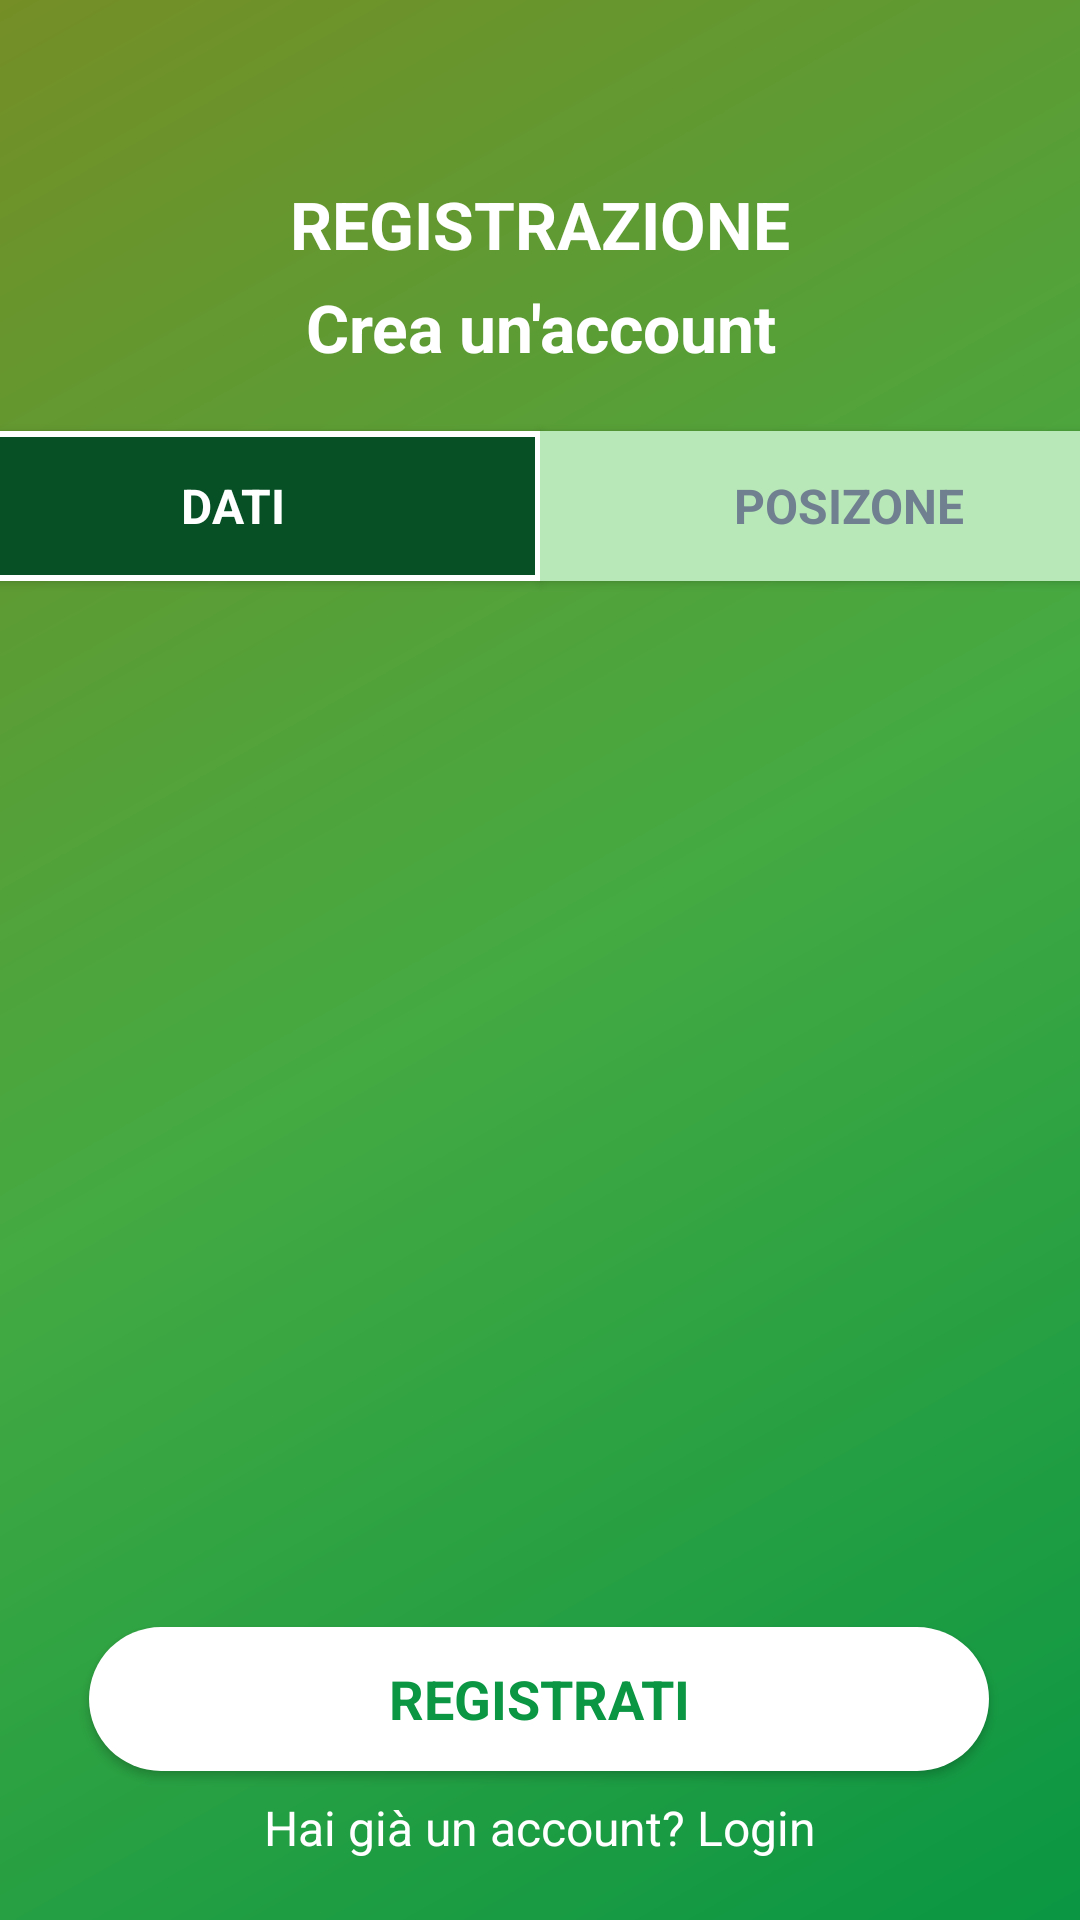

This screen was rendered from an Android layout file. Write that file and the resources it references.
<!-- AndroidManifest.xml: application theme Theme.EbayClone -->
<!-- res/layout/activity_registrazione.xml -->
<?xml version="1.0" encoding="utf-8"?>
<FrameLayout xmlns:android="http://schemas.android.com/apk/res/android"
    xmlns:app="http://schemas.android.com/apk/res-auto"
    android:id="@+id/main_holder"
    android:layout_width="match_parent"
    android:layout_height="match_parent"
    android:background="@drawable/gradient_main">

    <androidx.constraintlayout.widget.ConstraintLayout
        android:layout_width="match_parent"
        android:layout_height="match_parent">


        <TextView
            android:id="@+id/reg_title"
            style="@style/MainText"
            android:layout_width="match_parent"
            android:layout_height="wrap_content"
            android:layout_marginTop="60dp"
            android:gravity="center"
            android:text="@string/reg_title"
            app:layout_constraintStart_toStartOf="parent"
            app:layout_constraintTop_toTopOf="parent" />

        <TextView
            android:id="@+id/reg_sub_title"
            style="@style/MainText"
            android:layout_width="match_parent"
            android:layout_height="wrap_content"
            android:layout_marginTop="5dp"
            android:gravity="center"
            android:text="@string/reg_sub_title"
            app:layout_constraintEnd_toEndOf="parent"
            app:layout_constraintStart_toStartOf="parent"
            app:layout_constraintTop_toBottomOf="@+id/reg_title" />


        <androidx.appcompat.widget.AppCompatButton
            android:id="@+id/btn_reg"
            style="@style/button"
            android:layout_width="300dp"
            android:layout_height="wrap_content"
            android:layout_marginBottom="8dp"
            android:text="@string/reg_button"
            app:cornerRadius="50dp"
            app:layout_constraintBottom_toTopOf="@id/reg_have_acc"
            app:layout_constraintEnd_toEndOf="parent"
            app:layout_constraintHorizontal_bias="0.496"
            app:layout_constraintStart_toStartOf="parent" />

        <TextView
            android:id="@+id/reg_have_acc"
            style="@style/SmallText"
            android:layout_width="wrap_content"
            android:layout_height="wrap_content"
            android:layout_marginBottom="20dp"
            android:text="@string/reg_have_acc"
            android:textColor="@color/white"
            app:layout_constraintBottom_toBottomOf="parent"
            app:layout_constraintEnd_toEndOf="parent"
            app:layout_constraintStart_toStartOf="parent" />

        <androidx.appcompat.widget.AppCompatButton
            android:id="@+id/data_frag_btn"
            style="@style/buttonSwitch"
            android:layout_width="206dp"
            android:layout_height="50dp"
            android:layout_marginTop="20dp"
            android:text="@string/reg_dati"
            app:layout_constraintEnd_toStartOf="@id/pos_frag_btn"
            app:layout_constraintStart_toStartOf="parent"
            app:layout_constraintTop_toBottomOf="@id/reg_sub_title" />

        <androidx.appcompat.widget.AppCompatButton
            android:id="@+id/pos_frag_btn"
            style="@style/buttonSwitch"
            android:layout_width="206dp"
            android:layout_height="50dp"
            android:layout_marginTop="20dp"
            android:background="@color/input_color_focussed"
            android:text="@string/reg_posizione"
            android:textColor="@color/text_color3"
            app:layout_constraintEnd_toEndOf="parent"
            app:layout_constraintStart_toEndOf="@id/data_frag_btn"
            app:layout_constraintTop_toBottomOf="@id/reg_sub_title" />

        <FrameLayout
            android:id="@+id/fragment_holder"
            android:layout_width="match_parent"
            android:layout_height="0dp"
            app:layout_constraintTop_toBottomOf="@id/pos_frag_btn"
            app:layout_constraintBottom_toTopOf="@id/btn_reg"
            app:layout_constraintStart_toStartOf="parent"
            app:layout_constraintEnd_toEndOf="parent"
            />

    </androidx.constraintlayout.widget.ConstraintLayout>
</FrameLayout>
<!-- resources referenced by this layout -->
<resources>
  <color name="input_color_focussed">#B9E8B8</color>
  <color name="text_color3">#708090</color>
  <color name="white">#FFFFFFFF</color>
  <!-- drawable gradient_main (drawable) -->
  <shape
      xmlns:android="http://schemas.android.com/apk/res/android"
      android:shape="rectangle">
  
      <gradient
          android:type="linear"
          android:startColor="@color/gradientStart"
          android:centerColor="@color/colorPrimary"
          android:endColor="@color/colorPrimaryDark"
          android:angle="315"
          />
  
  
  </shape>
  <string name="reg_button">REGISTRATI</string>
  <string name="reg_dati">DATI</string>
  <string name="reg_have_acc">Hai già un account? Login</string>
  <string name="reg_posizione">POSIZONE</string>
  <string name="reg_sub_title">Crea un\'account</string>
  <string name="reg_title">REGISTRAZIONE</string>
  <style name="MainText">
          <item name="android:textColor">@color/text_color</item>
          <item name="android:textSize">22sp</item>
          <item name="android:textStyle">bold</item>
      </style>
  <style name="SmallText">
          <item name="android:textColor">@color/text_color</item>
          <item name="android:textSize">16sp</item>
      </style>
  <style name="button" parent="@android:style/Widget.Button">
          <item name="android:gravity">center_vertical|center_horizontal</item>
          <item name="android:textColor">@color/colorPrimaryDark</item>
          <item name="android:textSize">18sp</item>
          <item name="android:textStyle">bold</item>
          <item name="android:background">@drawable/button</item>
      </style>
  <style name="buttonSwitch" parent="@android:style/Widget.Button">
          <item name="android:gravity">center_vertical|center_horizontal</item>
          <item name="android:textColor">@color/white</item>
          <item name="android:textSize">16sp</item>
          <item name="android:textStyle">bold</item>
          <item name="android:background">@drawable/button_switch</item>
      </style>
  <style name="Theme.EbayClone" parent="Theme.MaterialComponents.DayNight.NoActionBar">
          
          <item name="colorPrimary">@color/colorPrimary</item>
          <item name="colorPrimaryVariant">@color/colorPrimaryDark</item>
          <item name="colorOnPrimary">@color/white</item>
          <item name="statusBarBackground">@color/colorPrimary</item>
          
      </style>
  <color name="gradientStart">#758E26</color>
  <color name="colorPrimary">#44AA42</color>
  <color name="colorPrimaryDark">#0A9643</color>
  <color name="text_color">#FFFFFFFF</color>
  <!-- drawable button (drawable) -->
  <?xml version="1.0" encoding="utf-8"?>
  <selector xmlns:android="http://schemas.android.com/apk/res/android">
      
      <item android:state_focused="true" android:state_pressed="false">
          <shape android:shape="rectangle">
              <solid android:color="@color/colorSurface" />
              <corners android:radius="50dp" />
          </shape>
      </item>
  
      
      <item>
          <shape android:shape="rectangle">
              <solid android:color="#FFFFFF" />
              <corners android:radius="50dp" />
          </shape>
      </item>
  </selector>
  <!-- drawable button_switch (drawable) -->
  <?xml version="1.0" encoding="utf-8"?>
  <selector xmlns:android="http://schemas.android.com/apk/res/android">
      
      <item android:state_focused="true" android:state_pressed="false">
          <shape android:shape="rectangle">
              <solid android:color="@color/input_color_focussed"  />
              <stroke android:width="1dp" android:color="@color/white" />
          </shape>
      </item>
  
      
      <item>
          <shape android:shape="rectangle">
              <solid android:color="@color/input_color" />
              <stroke android:width="2dp" android:color="@color/white" />
          </shape>
      </item>
  </selector>
  <color name="colorSurface">#F5F5F5</color>
  <color name="input_color">#075025</color>
</resources>
